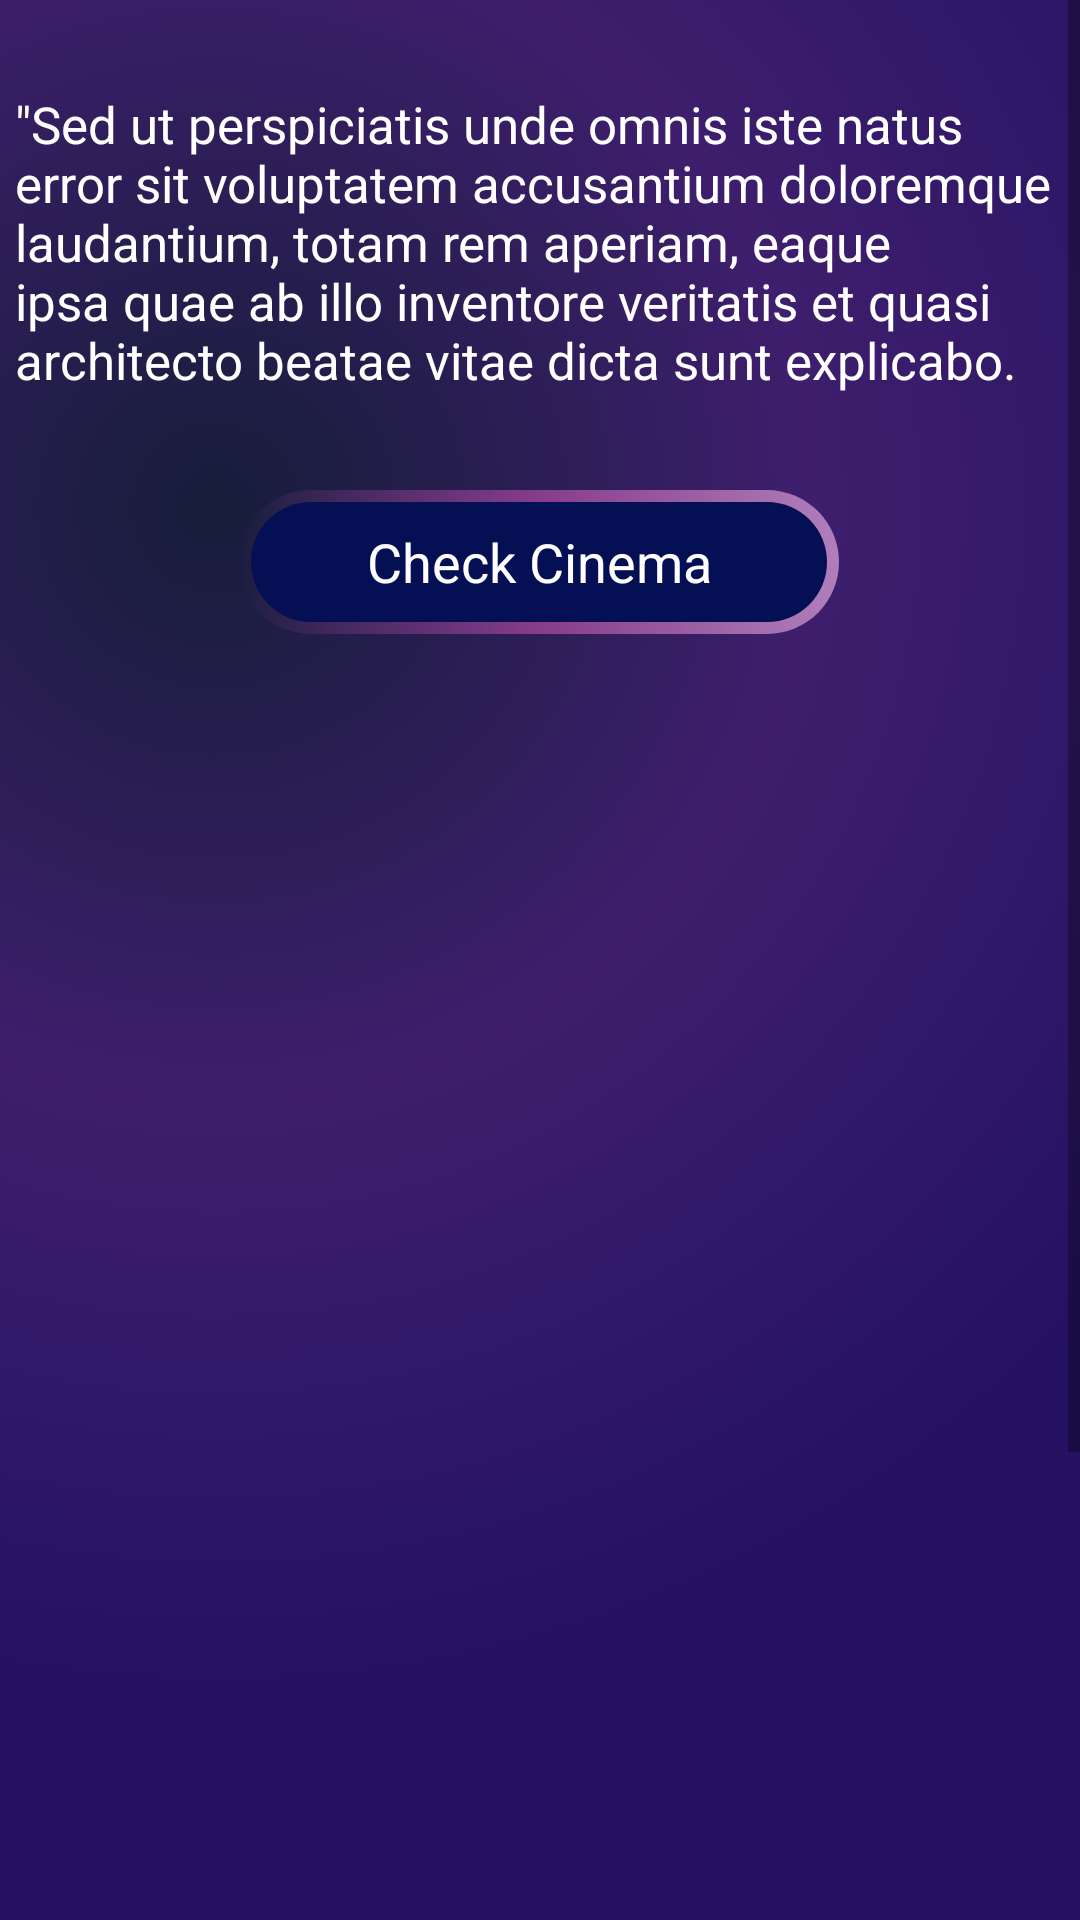

Write the Android layout XML for this screen, with the resource values it uses.
<!-- AndroidManifest.xml: application theme Theme.Projekt5 -->
<!-- res/layout/activity_intro.xml -->
<?xml version="1.0" encoding="utf-8"?>
<androidx.constraintlayout.widget.ConstraintLayout xmlns:android="http://schemas.android.com/apk/res/android"
    xmlns:app="http://schemas.android.com/apk/res-auto"
    xmlns:tools="http://schemas.android.com/tools"
    android:id="@+id/Constraintmain"
    android:layout_width="match_parent"
    android:layout_height="match_parent"
    android:background="@color/main_background"
    tools:context=".IntroActivity">

    <ScrollView
        android:id="@+id/scrollView2"
        android:layout_width="0dp"
        android:layout_height="0dp"
        app:layout_constraintBottom_toBottomOf="parent"
        app:layout_constraintEnd_toEndOf="parent"
        app:layout_constraintStart_toStartOf="parent"
        app:layout_constraintTop_toTopOf="parent">

        <LinearLayout
            android:layout_width="match_parent"
            android:layout_height="wrap_content"
            android:orientation="vertical">

            <androidx.constraintlayout.widget.ConstraintLayout
                android:layout_width="match_parent"
                android:layout_height="846dp"
                android:background="@drawable/gradient_color_background">

                <androidx.appcompat.widget.AppCompatButton
                    android:id="@+id/button2"

                    style="@android:style/Widget.Button"
                    android:layout_width="200dp"
                    android:layout_height="wrap_content"

                    android:layout_margin="32dp"
                    android:background="@drawable/intro_btn_background"
                    android:gravity="center"
                    android:text="Check Cinema"
                    android:textColor="@color/white"
                    android:textSize="18sp"
                    app:layout_constraintEnd_toEndOf="parent"
                    app:layout_constraintHorizontal_bias="0.497"
                    app:layout_constraintStart_toStartOf="parent"
                    app:layout_constraintTop_toBottomOf="@+id/textView" />

                <TextView
                    android:id="@+id/textView"
                    android:layout_width="350dp"
                    android:layout_height="wrap_content"
                    android:layout_marginTop="30dp"
                    android:text="&quot;Sed ut perspiciatis unde omnis iste natus error sit voluptatem accusantium doloremque laudantium, totam rem aperiam, eaque ipsa quae ab illo inventore veritatis et quasi architecto beatae vitae dicta sunt explicabo."
                    android:textColor="@color/white"
                    android:textSize="17sp"
                    app:layout_constraintEnd_toEndOf="parent"
                    app:layout_constraintStart_toStartOf="parent"
                    app:layout_constraintTop_toBottomOf="@+id/imageView8" />

                <ImageView
                    android:id="@+id/imageView8"
                    android:layout_width="wrap_content"
                    android:layout_height="wrap_content"
                    tools:layout_editor_absoluteX="25dp"
                    tools:layout_editor_absoluteY="68dp"
                    tools:srcCompat="@drawable/img"
                    tools:ignore="MissingConstraints" />



            </androidx.constraintlayout.widget.ConstraintLayout>

        </LinearLayout>
    </ScrollView>

</androidx.constraintlayout.widget.ConstraintLayout>
<!-- resources referenced by this layout -->
<resources>
  <color name="main_background">#19191b</color>
  <color name="white">#FFFFFFFF</color>
  <!-- drawable gradient_color_background (drawable) -->
  <?xml version="1.0" encoding="utf-8"?>
  <selector xmlns:tools="http://schemas.android.com/tools" xmlns:android="http://schemas.android.com/apk/res/android" tools:ignore="StateListReachable">
  <item>
      <shape>
           <gradient android:startColor="#9914204E"
               android:centerColor="#E1431F78"
               android:endColor="#EE251168"
               android:type="radial"
               android:gradientRadius="110%p"
               android:centerX="0.2"
               android:centerY=""/>
  </shape>
  </item>
  
      <item>
          <shape android:layout_width="wrap_content">
              <gradient android:centerColor="@android:color/transparent" android:centerX="0.8" android:centerY="0.6" android:endColor="@android:color/transparent" android:gradientRadius="110%p" android:startColor="#E60F0F" android:type="radial" />
          </shape>
      </item>
  </selector>
  <!-- drawable intro_btn_background (drawable) -->
  <?xml version="1.0" encoding="utf-8"?>
  <layer-list xmlns:android="http://schemas.android.com/apk/res/android">
      <item>
          <shape android:shape="rectangle">
              <corners android:radius="50dp" />
              <gradient
                  android:angle="360"
                  android:centerColor="#E1914092"
                  android:endColor="#EEB785BF"
                  android:type="linear" />
              <size
                  android:width="24dp"
                  android:height="24dp" />
          </shape>
      </item>
      <item android:top="4dp" android:bottom="4dp" android:left="4dp" android:right="4dp">
              <shape android:shape="rectangle">
              <corners android:radius="50dp" />
              <solid android:color="#040F54" />
          </shape>
      </item>
  </layer-list>
  <style name="Theme.Projekt5" parent="Theme.MaterialComponents.DayNight.NoActionBar" />
</resources>
